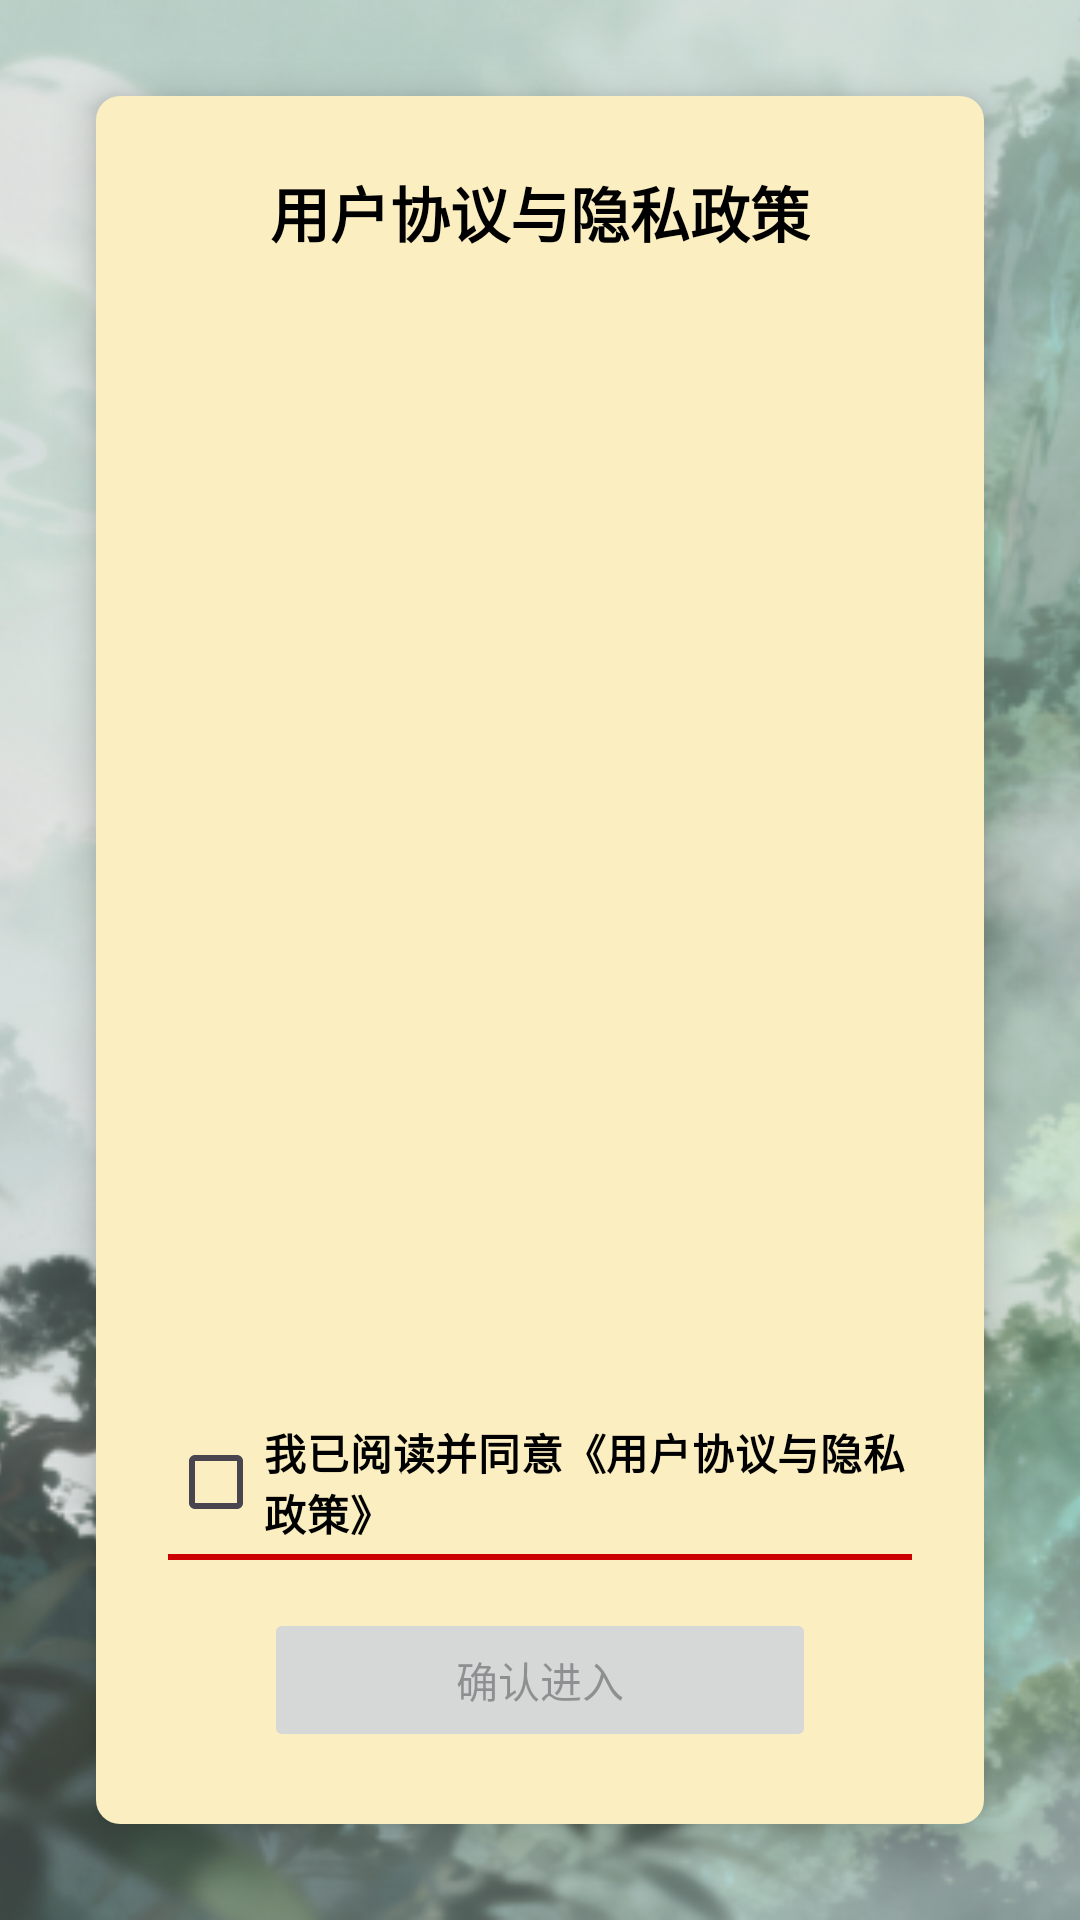

Reconstruct the res/layout file that produces this screen, plus the resources it refers to.
<!-- AndroidManifest.xml: application theme Theme.LZLQ.Fullscreen -->
<!-- res/layout/activity_welcome.xml -->
<FrameLayout xmlns:android="http://schemas.android.com/apk/res/android"
    xmlns:tools="http://schemas.android.com/tools"
    android:layout_width="match_parent"
    android:layout_height="match_parent"
    tools:context=".WelcomeActivity">

    
    <include layout="@layout/view_background_only" />

    
    <LinearLayout
        android:layout_width="match_parent"
        android:layout_height="match_parent"
        android:orientation="vertical"
        android:layout_margin="32dp"
        android:padding="24dp"
        android:background="@drawable/white_container_background"
        android:elevation="8dp">

        
        <TextView
            android:layout_width="wrap_content"
            android:layout_height="wrap_content"
            android:layout_gravity="center_horizontal"
            android:layout_marginBottom="16dp"
            android:text="用户协议与隐私政策"
            android:textColor="@android:color/black"
            android:textSize="20sp"
            android:textStyle="bold" />

        <ScrollView
            android:layout_width="match_parent"
            android:layout_height="0dp"
            android:layout_weight="1"
            android:layout_marginBottom="16dp">

            <TextView
                android:id="@+id/tv_welcome_content"
                android:layout_width="match_parent"
                android:layout_height="wrap_content"
                android:lineSpacingMultiplier="1.2"
                android:textColor="@android:color/black"
                android:textSize="14sp" />
        </ScrollView>

        <LinearLayout
            android:layout_width="match_parent"
            android:layout_height="wrap_content"
            android:orientation="vertical">

            <LinearLayout
                android:layout_width="wrap_content"
                android:layout_height="wrap_content"
                android:layout_gravity="center_horizontal"
                android:orientation="vertical">

                <CheckBox
                    android:id="@+id/cb_agree"
                    android:layout_width="wrap_content"
                    android:layout_height="wrap_content"
                    android:text="@string/agree_and_continue"
                    android:textColor="@android:color/black"
                    android:textStyle="bold" />

                <View
                    android:layout_width="match_parent"
                    android:layout_height="2dp"
                    android:background="@android:color/holo_red_dark" />
            </LinearLayout>

            <Button
                android:id="@+id/btn_enter"
                android:layout_width="match_parent"
                android:layout_height="wrap_content"
                android:layout_marginStart="32dp"
                android:layout_marginTop="16dp"
                android:layout_marginEnd="32dp"
                android:enabled="false"
                android:text="@string/confirm_and_enter" />
        </LinearLayout>

    </LinearLayout>

</FrameLayout>
<!-- res/layout/view_background_only.xml (included above) -->
<?xml version="1.0" encoding="utf-8"?>

<ImageView xmlns:android="http://schemas.android.com/apk/res/android"
    android:layout_width="match_parent"
    android:layout_height="match_parent"
    android:scaleType="centerCrop"
    android:src="@drawable/bg_main" />
<!-- resources referenced by this layout -->
<resources>
  <!-- drawable bg_main: png bitmap (drawable, 243552 bytes) -->
  <!-- drawable white_container_background (drawable) -->
  <?xml version="1.0" encoding="utf-8"?>
  
  <shape xmlns:android="http://schemas.android.com/apk/res/android"
      android:shape="rectangle">
      
      <solid android:color="#FFFBEEC1" />
      <corners android:radius="8dp" />
  </shape>
  <string name="agree_and_continue">我已阅读并同意《用户协议与隐私政策》</string>
  <string name="confirm_and_enter">确认进入</string>
  <style name="Theme.LZLQ.Fullscreen" parent="Theme.LZLQ">
          <item name="android:windowFullscreen">true</item>
          <item name="android:windowContentOverlay">@null</item>
      </style>
  <style name="Theme.LZLQ" parent="Base.Theme.LZLQ" />
  <style name="Base.Theme.LZLQ" parent="Theme.Material3.DayNight.NoActionBar">
          
          
      </style>
</resources>
